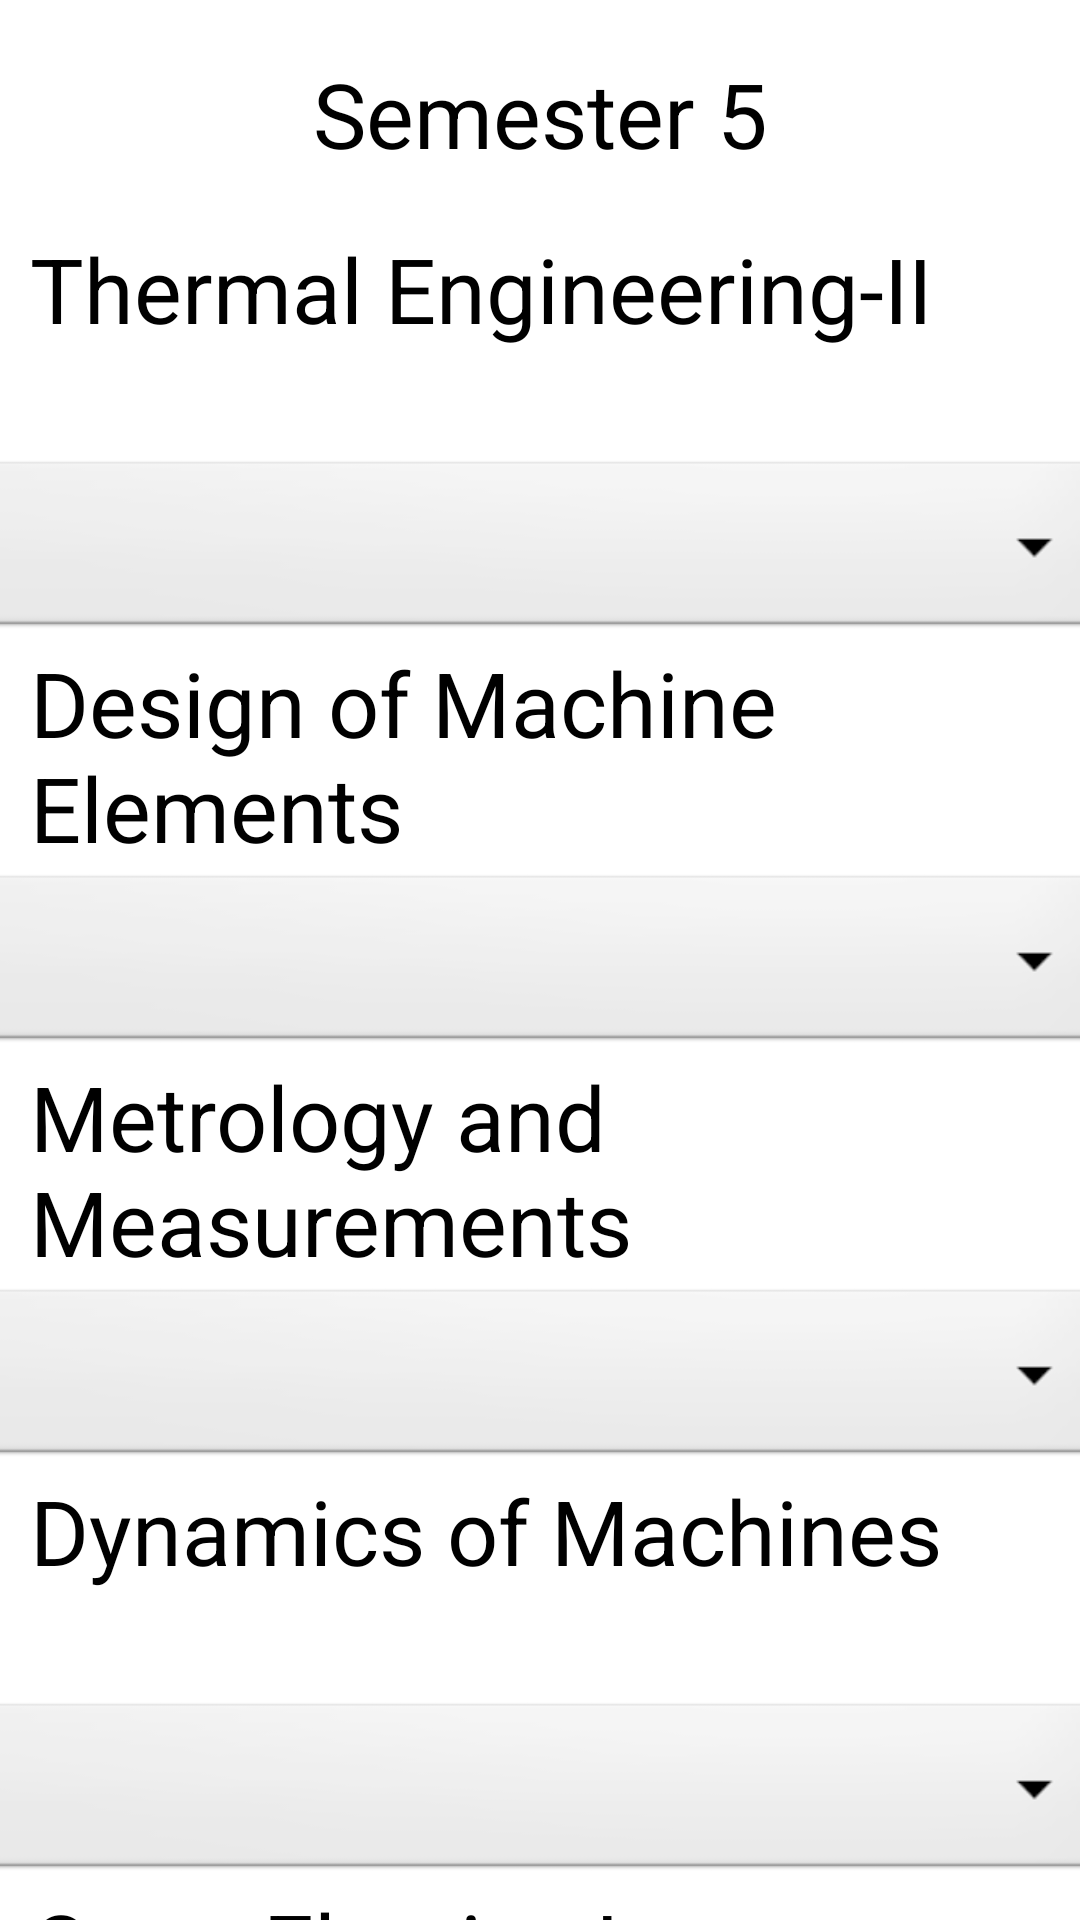

Produce the Android XML layout that renders to this screen, including the resource entries it uses.
<!-- AndroidManifest.xml: application theme Theme.GPACALCULATOR -->
<!-- res/layout/sem5_mech_sgpa.xml -->
<?xml version="1.0" encoding="utf-8"?>
<androidx.constraintlayout.widget.ConstraintLayout xmlns:android="http://schemas.android.com/apk/res/android"
    xmlns:app="http://schemas.android.com/apk/res-auto"
    xmlns:tools="http://schemas.android.com/tools"
    android:layout_width="match_parent"
    android:layout_height="match_parent"
    tools:context=".sem5_mech_sgpa">
    <ScrollView
        android:layout_width="match_parent"
        android:layout_height="match_parent"
        app:layout_constraintBottom_toBottomOf="parent"
        app:layout_constraintStart_toStartOf="parent">

        <LinearLayout
            android:layout_width="match_parent"
            android:layout_height="match_parent"
            android:orientation="vertical">

            <TextView
                android:layout_width="match_parent"
                android:layout_height="76dp"
                android:text="Semester 5"
                android:textSize="30dp"
                android:gravity="center"
                />
            <TextView
                android:layout_width="match_parent"
                android:layout_height="76dp"
                android:layout_marginLeft="10dp"
                android:text="Thermal Engineering-II"
                
                android:textSize="30dp"
                />
            <Spinner
                android:id="@+id/spinner2"
                android:layout_width="377dp"
                android:layout_height="62dp"
                android:layout_gravity="center"
                android:background="@android:drawable/btn_dropdown" />
            <TextView
                android:layout_width="match_parent"
                android:layout_height="76dp"
                android:layout_marginLeft="10dp"
                android:text="Design of Machine Elements"
                
                android:textSize="30dp"
                />
            <Spinner
                android:id="@+id/spinner3"
                android:layout_width="377dp"
                android:layout_height="62dp"
                android:layout_gravity="center"
                android:background="@android:drawable/btn_dropdown" />
            <TextView
                android:layout_width="match_parent"
                android:layout_height="76dp"
                android:layout_marginLeft="10dp"
                android:text="Metrology and Measurements"
                
                android:textSize="30dp"
                />
            <Spinner
                android:id="@+id/spinner4"
                android:layout_width="377dp"
                android:layout_height="62dp"
                android:layout_gravity="center"
                android:background="@android:drawable/btn_dropdown" />
            <TextView
                android:layout_width="match_parent"
                android:layout_height="76dp"
                android:layout_marginLeft="10dp"
                android:text="Dynamics of Machines"
                
                android:textSize="30dp"
                />
            <Spinner
                android:id="@+id/spinner5"
                android:layout_width="377dp"
                android:layout_height="62dp"
                android:layout_gravity="center"
                android:background="@android:drawable/btn_dropdown" />
            <TextView
                android:layout_width="match_parent"
                android:layout_height="76dp"
                android:layout_marginLeft="10dp"
                android:text="Open Elective I"
                
                android:textSize="30dp"
                />
            <Spinner
                android:id="@+id/spinner6"
                android:layout_width="377dp"
                android:layout_height="62dp"
                android:layout_marginTop="30dp"
                android:layout_gravity="center"
                android:background="@android:drawable/btn_dropdown" />
            <TextView
                android:layout_width="match_parent"
                android:layout_height="76dp"
                android:text="Kinematics and Dynamics Lab"
                
                android:textSize="30dp"
                android:layout_marginLeft="10dp"
                />
            <Spinner
                android:id="@+id/spinner7"
                android:layout_width="377dp"
                android:layout_height="62dp"
                android:layout_gravity="center"
                android:background="@android:drawable/btn_dropdown" />
            <TextView
                android:layout_width="match_parent"
                android:layout_height="76dp"
                android:text="Thermal Engineering Lab"
                android:layout_marginLeft="10dp"
                
                android:textSize="30dp"
                />
            <Spinner
                android:id="@+id/spinner8"
                android:layout_width="377dp"
                android:layout_height="62dp"
                android:layout_gravity="center"
                android:layout_marginTop="30dp"
                android:background="@android:drawable/btn_dropdown" />
            <TextView
                android:layout_width="match_parent"
                android:layout_height="76dp"
                android:text="Metrology and Measurements Lab"
                android:layout_marginLeft="10dp"
                android:layout_marginTop="1dp"
                android:textSize="30dp"
                />
            <Spinner
                android:id="@+id/spinner9"
                android:layout_width="377dp"
                android:layout_height="62dp"
                android:layout_gravity="center"
                android:background="@android:drawable/btn_dropdown" />
            <Button
                android:id="@+id/button"
                android:layout_width="165dp"
                android:layout_marginTop="20dp"
                android:layout_height="69dp"
                android:layout_gravity="center"
                android:text="Show SGPA" />

            <TextView
                android:id="@+id/textView"
                android:layout_width="match_parent"
                android:layout_height="124dp"
                android:textSize="30dp"
                android:layout_marginLeft="10dp"
                android:layout_marginTop="30dp"
                android:textStyle="bold"
                android:text="" />
        </LinearLayout>
    </ScrollView>
</androidx.constraintlayout.widget.ConstraintLayout>
<!-- resources referenced by this layout -->
<resources>

</resources>
